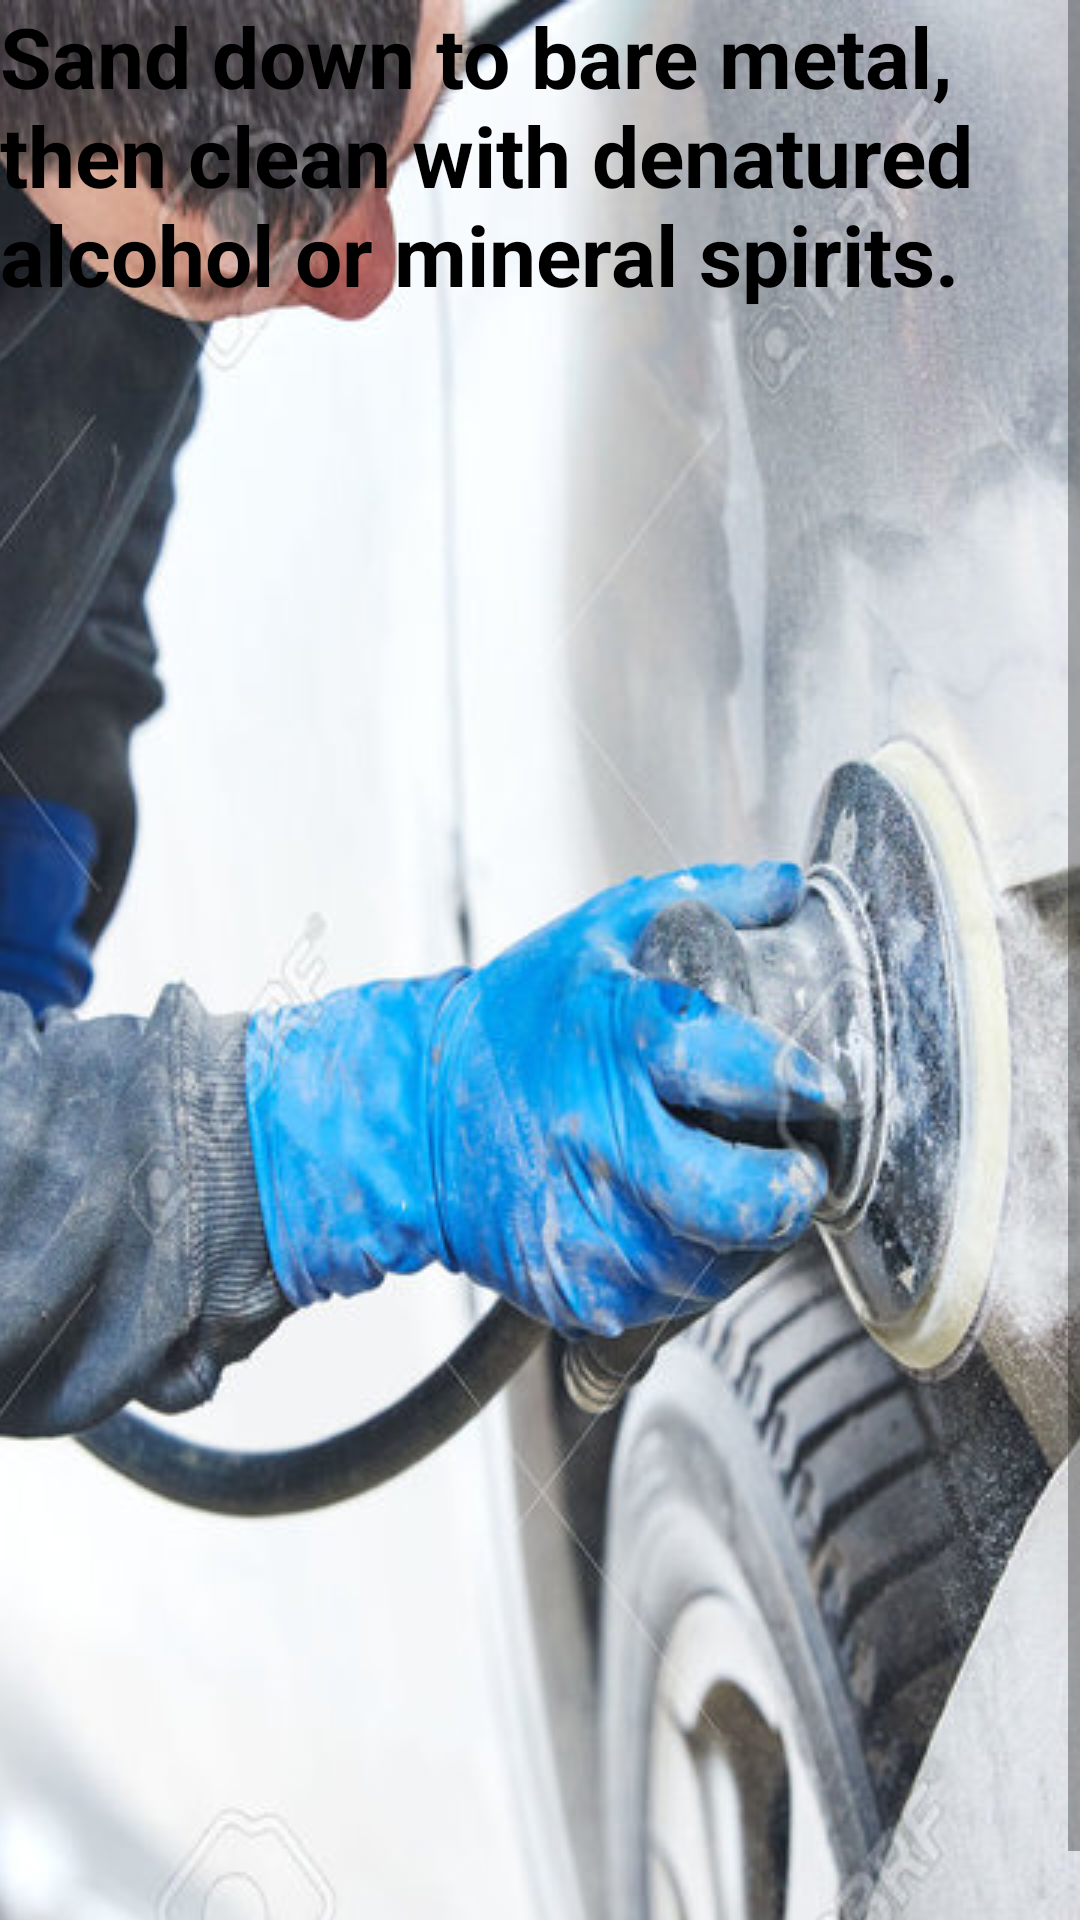

Reconstruct the res/layout file that produces this screen, plus the resources it refers to.
<!-- AndroidManifest.xml: application theme AppTheme -->
<!-- res/layout/fourth_layout.xml -->
<?xml version="1.0" encoding="utf-8"?>
<ScrollView xmlns:android="http://schemas.android.com/apk/res/android"
    android:layout_width="match_parent"
    android:layout_height="match_parent"
    android:orientation="vertical">

    <RelativeLayout
        android:layout_width="match_parent"
        android:layout_height="match_parent">

        <ImageView
            android:layout_width="match_parent"
            android:layout_height="match_parent"
            android:scaleType="centerCrop"
            android:src="@drawable/mansanding" />

        <TextView
            android:id="@+id/third"
            android:layout_width="wrap_content"
            android:layout_height="wrap_content"
            android:text="@string/third"
            android:textSize="28sp" />

    </RelativeLayout>

</ScrollView>
<!-- resources referenced by this layout -->
<resources>
  <!-- drawable mansanding: jpg bitmap (drawable, 115119 bytes) -->
  <string name="third">Sand down to bare metal, then clean with denatured alcohol or mineral
      spirits.</string>
  <style name="AppTheme" parent="Theme.AppCompat.Light.DarkActionBar">
          
  
          <item name="android:textColor">#000000</item>
          <item name="android:textStyle">bold</item>
          <item name="colorPrimary">@color/colorPrimary</item>
          <item name="colorPrimaryDark">@color/colorPrimaryDark</item>
          <item name="colorAccent">@color/colorAccent</item>
      </style>
  <!-- not gathered from this repository: default colours our renderer supplied (Android Studio template values) -->
  <color name="colorPrimary">#FF6200EE</color>
  <color name="colorPrimaryDark">#FF3700B3</color>
  <color name="colorAccent">#FF03DAC5</color>
</resources>
